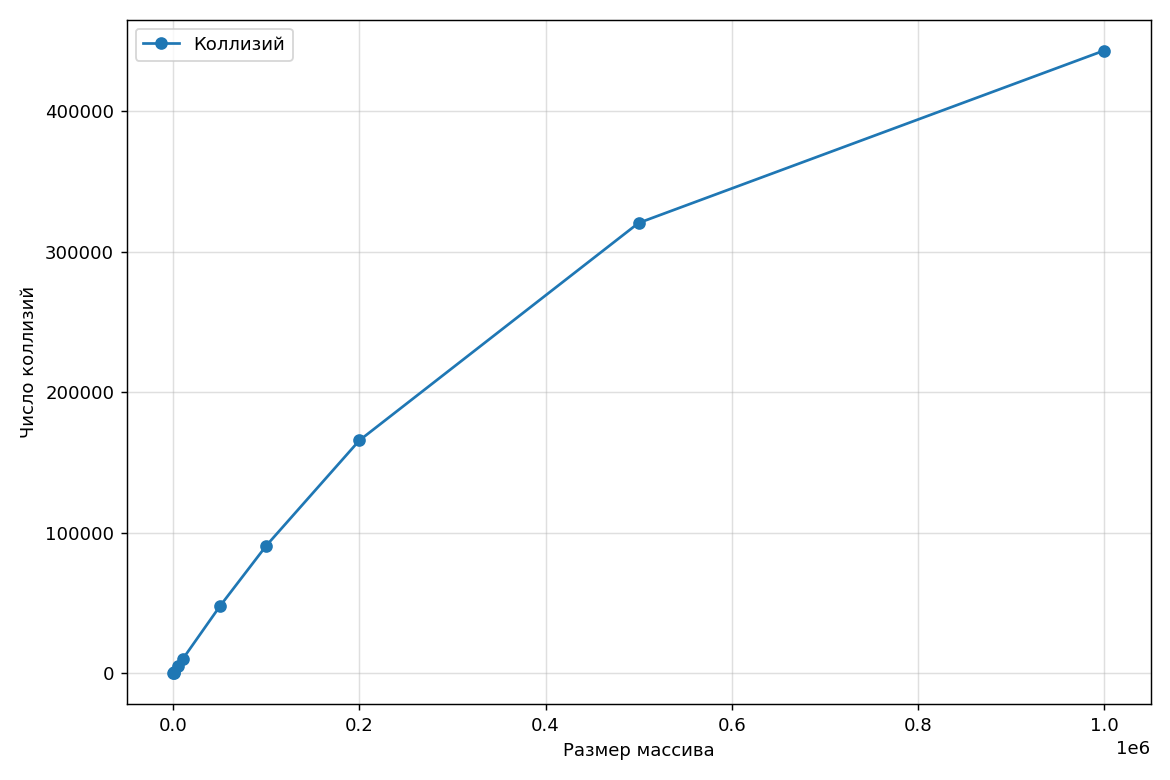

Source data for this figure (header and first rows):
n, colls
100, 100
500, 500
1000, 999
5000, 4976
10000, 9904
50000, 47616
100000, 90864
200000, 165793
500000, 320619
1000000, 443338
